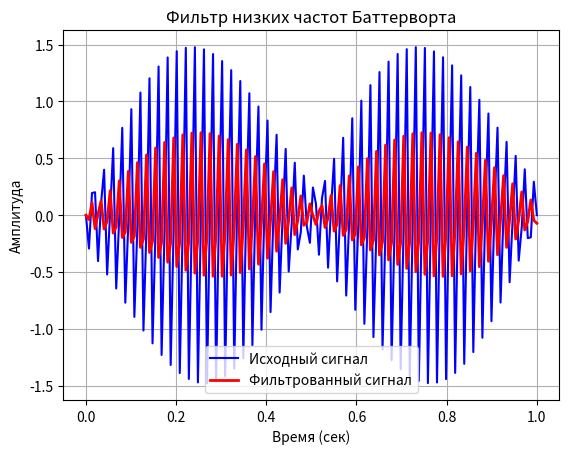

This figure's Python source:
import numpy as np
import matplotlib.pyplot as plt
from scipy.signal import butter, lfilter, freqz


def butter_lowpass(cutoff, fs, order=5):
    nyquist = 0.5 * fs
    normal_cutoff = cutoff / nyquist
    b, a = butter(order, normal_cutoff, btype='low', analog=True)
    return b, a


def butter_lowpass_filter(data, cutoff, fs, order=5):
    b, a = butter_lowpass(cutoff, fs, order=order)
    y = lfilter(b, a, data)
    return y


# Пример данных (замените на свои)
fs = 150.0  # Частота дискретизации
cutoff = 50.0  # Частота среза (в Гц)

# Генерируем синусоидальный сигнал
t = np.linspace(0, 1, int(fs))
data = np.sin(2 * np.pi * 100 * t) + 0.7 * np.sin(2 * np.pi * 200 * t)

# Применяем фильтр
filtered_data = butter_lowpass_filter(data, cutoff, fs)

print(filtered_data)
# Визуализация
plt.figure()
plt.plot(t, data, 'b-', label='Исходный сигнал')
plt.plot(t, filtered_data, 'r-', linewidth=2, label='Фильтрованный сигнал')
plt.xlabel('Время (сек)')
plt.ylabel('Амплитуда')
plt.title('Фильтр низких частот Баттерворта')
plt.legend()
plt.grid(True)
plt.show()
